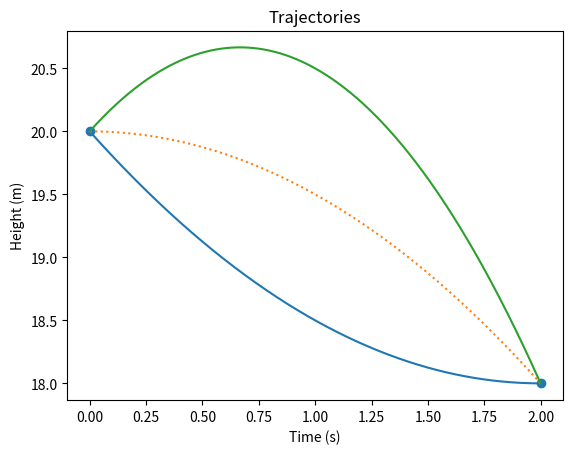
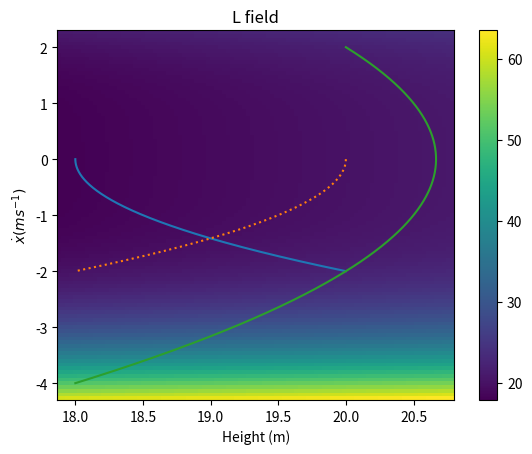
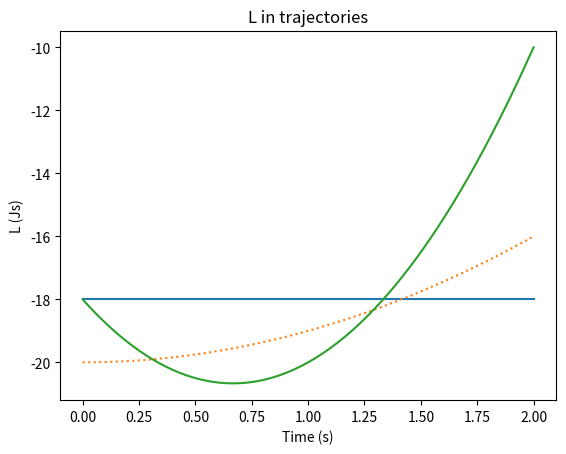
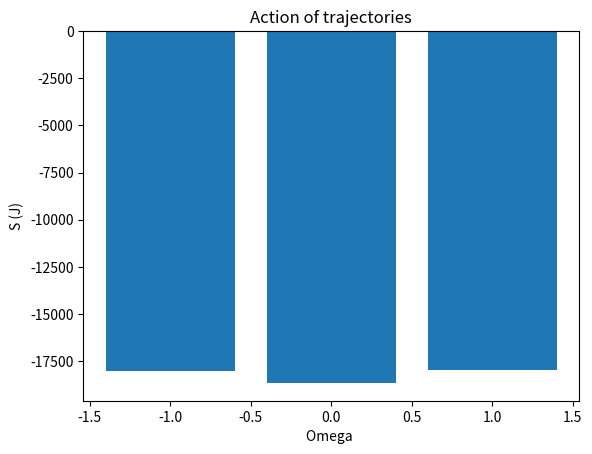

Write Python code to recreate these figures, in order. (Note: this script raises an exception after producing the figures.)
import matplotlib as mpl
import matplotlib.pyplot as plt
import numpy as np
import pandas as pd

x1 = 20

t1 = 0
t2 = 2

def q(t):
    return -0.5 *  pow(t, 2) + x1

x2 = q(t2)

def q_prime(t):
    return -t

def eta(t):
    return -(2 * (t - t1) / (t2 - t1) - 1)**2 + 1

def eta_prime(t):
    return -8*(t-t1)/pow(t2-t1, 2)+4/(t2-t1)

def q_bar(t, omega):
    return q(t) + omega * eta(t)
    
def q_bar_prime(t, omega):
    return q_prime(t) + omega * eta_prime(t)

def L(q, q_prime):
    return 0.5 * pow(q_prime, 2) - q

t_data = np.linspace(t1, t2, 1000)

omegas = [-1, 0, 1]

fig1 = plt.figure()
plt.title("Trajectories")
plt.xlabel("Time (s)")
plt.ylabel("Height (m)")
plt.scatter([t1, t2], [x1, x2])

for omega in omegas:
    linestyle = "dotted"
    
    if (omega != 0.):
        linestyle = "solid"
        
    plt.plot(t_data, q_bar(t_data, omega), linestyle=linestyle)

fig2 = plt.figure()
plt.title("L field")
plt.ylabel(r"$\dot{x} (ms^{-1})$")
plt.xlabel("Height (m)")

for omega in omegas:
    linestyle = "dotted"
    
    if (omega != 0.):
        linestyle = "solid"
        
    plt.plot(q_bar(t_data, omega), q_bar_prime(t_data, omega), linestyle=linestyle)

leftX, rightX = plt.xlim()
leftY, rightY = plt.ylim()
plt.xlim(leftX, rightX)
plt.ylim(leftY, rightY)

y, x = np.meshgrid(np.linspace(leftY, rightY, 100), np.linspace(leftX, rightX, 100))
z = L(-x, 0.5 * pow(y, 2))
z = z[:-1, :-1]
plt.pcolormesh(x, y, z)
plt.colorbar()

fig3 = plt.figure()
plt.title("L in trajectories")
plt.ylabel("L (Js)")
plt.xlabel("Time (s)")

for omega in omegas:
    linestyle = "dotted"
    
    if (omega != 0.):
        linestyle = "solid"
        
    plt.plot(t_data, L(q_bar(t_data, omega), q_bar_prime(t_data, omega)), linestyle=linestyle)

fig4 = plt.figure()
plt.title("Action of trajectories")
plt.ylabel("S (J)")
plt.xlabel("Omega ")

heights = []
for omega in omegas:
    heights.append(np.sum(L(q_bar(t_data, omega), q_bar_prime(t_data, omega))))
  
plt.bar(omegas, heights)

fig1.savefig('output/trajectories.pdf', format='pdf', bbox_inches='tight')
fig2.savefig('output/lagrange_field.pdf', format='pdf', bbox_inches='tight')
fig3.savefig('output/lagrange_trajectories.pdf', format='pdf', bbox_inches='tight')
fig4.savefig('output/trajectories_actions.pdf', format='pdf', bbox_inches='tight')

plt.show()